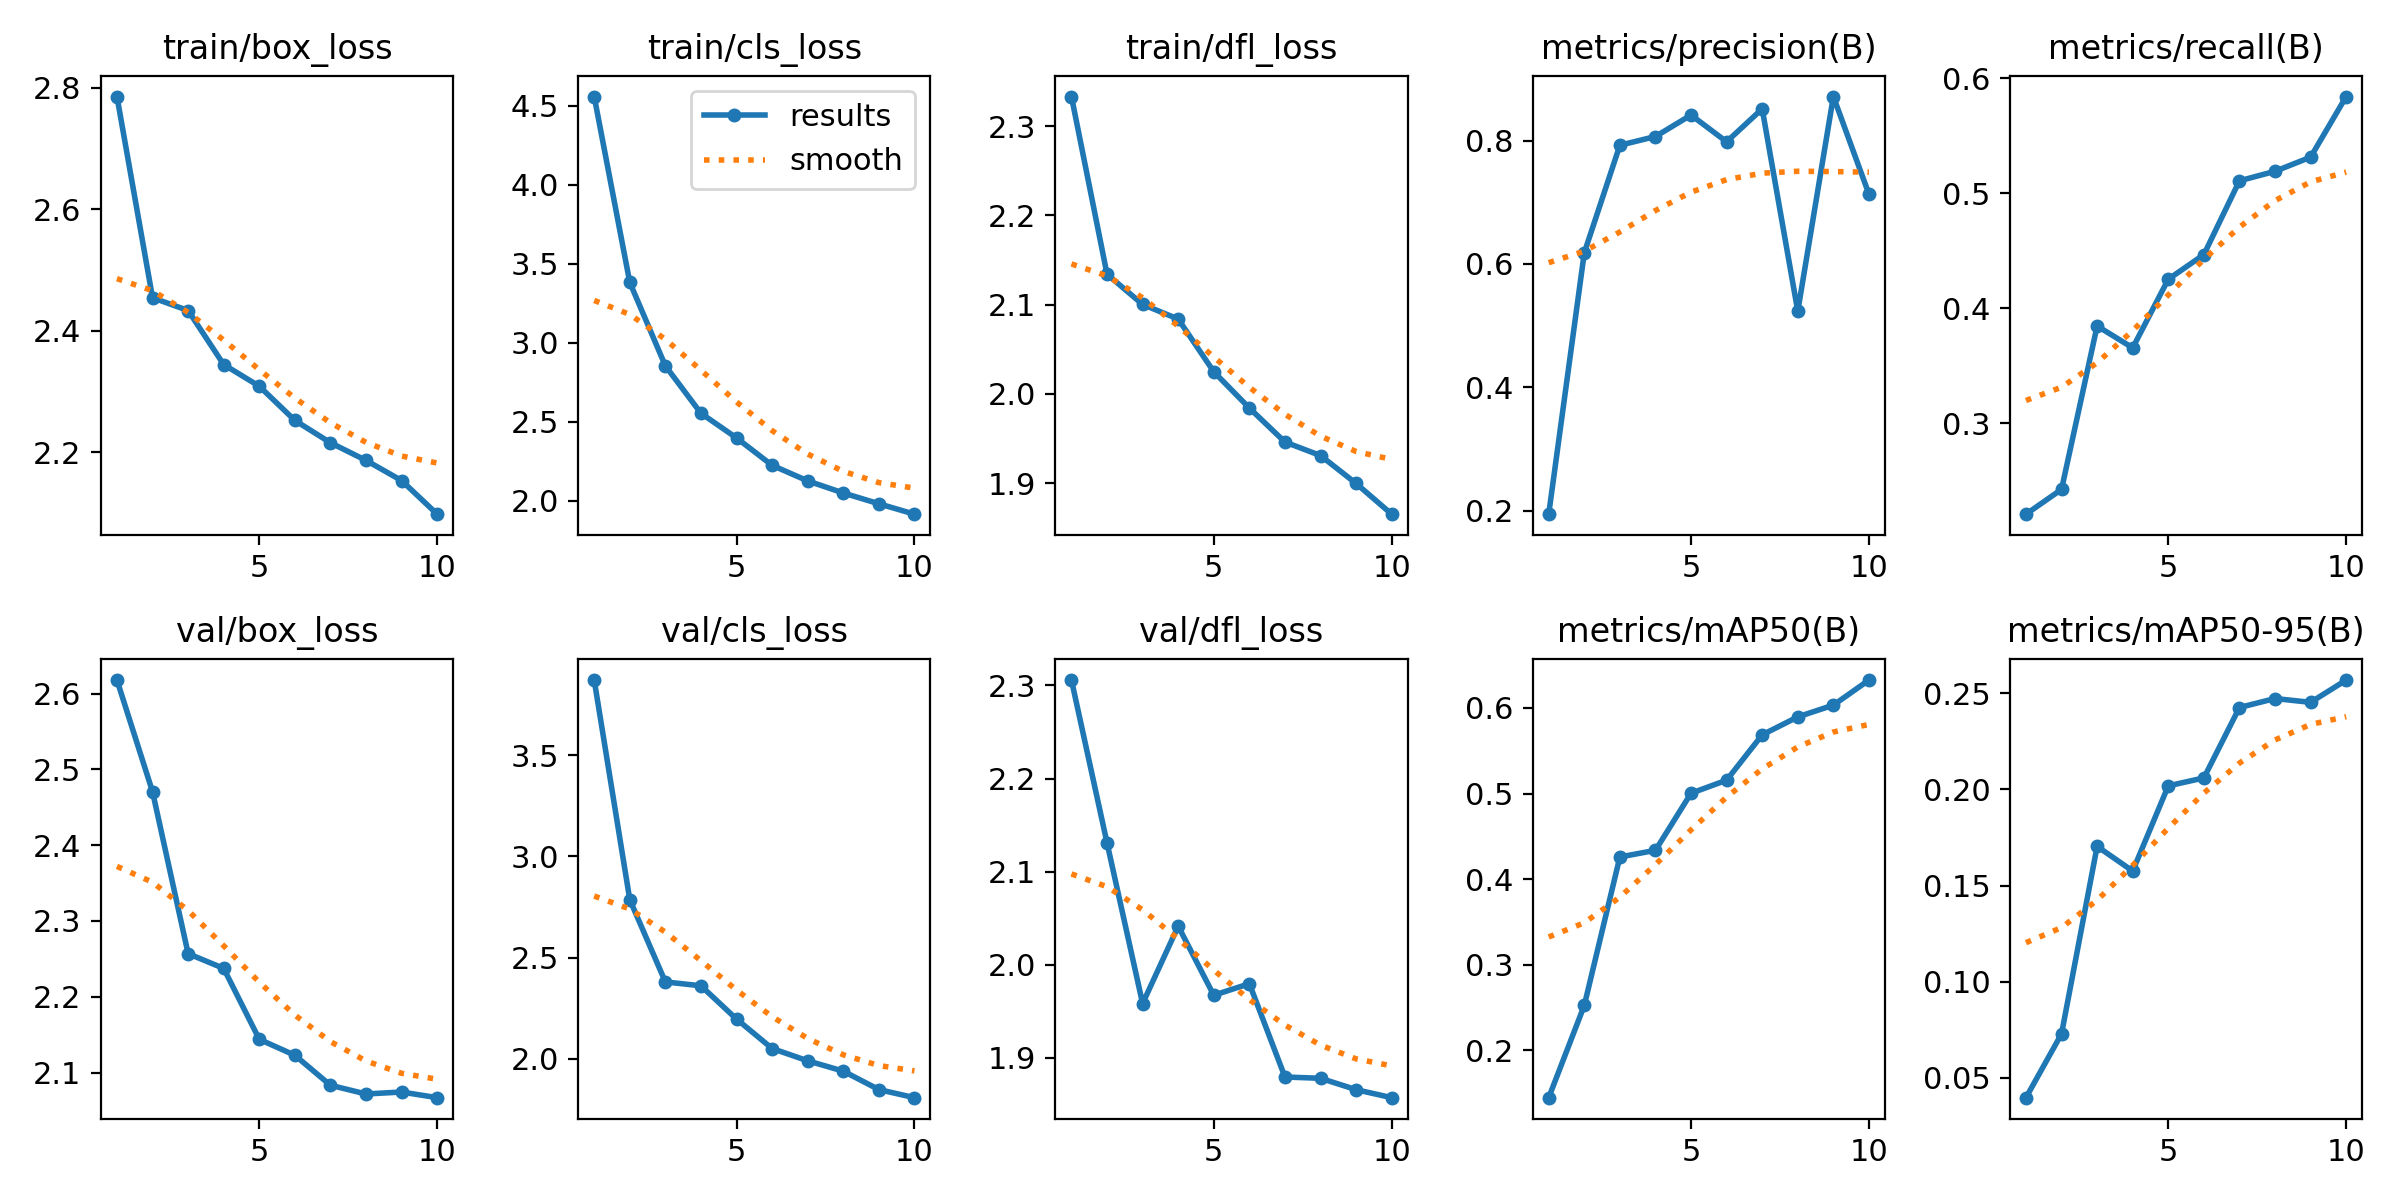

The data file committed next to this chart (first rows):
epoch, time, train/box_loss, train/cls_loss, train/dfl_loss, metrics/precision(B), metrics/recall(B), metrics/mAP50(B), metrics/mAP50-95(B), val/box_loss, val/cls_loss, val/dfl_loss, lr/pg0, lr/pg1, lr/pg2
1, 46.83, 2.786, 4.559, 2.333, 0.1942, 0.2211, 0.1448, 0.03962, 2.618, 3.873, 2.306, 0.000474, 0.000474, 0.000474
2, 68.86, 2.455, 3.383, 2.134, 0.6181, 0.2427, 0.2525, 0.07281, 2.471, 2.786, 2.131, 0.0008562, 0.0008562, 0.0008562
3, 90.59, 2.433, 2.855, 2.1, 0.7924, 0.3847, 0.4259, 0.1704, 2.257, 2.379, 1.958, 0.001144, 0.001144, 0.001144
4, 112.3, 2.344, 2.555, 2.084, 0.8066, 0.3658, 0.4337, 0.1575, 2.237, 2.36, 2.041, 0.001005, 0.001005, 0.001005
5, 133.9, 2.309, 2.399, 2.025, 0.8414, 0.4254, 0.5004, 0.2019, 2.144, 2.196, 1.967, 0.0008631, 0.0008631, 0.0008631
6, 154.7, 2.252, 2.225, 1.984, 0.798, 0.4468, 0.5156, 0.206, 2.123, 2.05, 1.98, 0.0007216, 0.0007216, 0.0007216
7, 175.4, 2.216, 2.127, 1.946, 0.8515, 0.511, 0.5686, 0.2426, 2.083, 1.989, 1.879, 0.0005802, 0.0005802, 0.0005802
8, 196.6, 2.187, 2.05, 1.931, 0.5234, 0.5193, 0.5895, 0.2473, 2.072, 1.938, 1.878, 0.0004387, 0.0004387, 0.0004387
9, 218.9, 2.153, 1.982, 1.9, 0.8714, 0.5316, 0.6033, 0.2453, 2.074, 1.847, 1.866, 0.0002972, 0.0002972, 0.0002972
10, 240.9, 2.098, 1.916, 1.865, 0.7132, 0.5843, 0.6326, 0.2569, 2.067, 1.807, 1.857, 0.0001558, 0.0001558, 0.0001558
